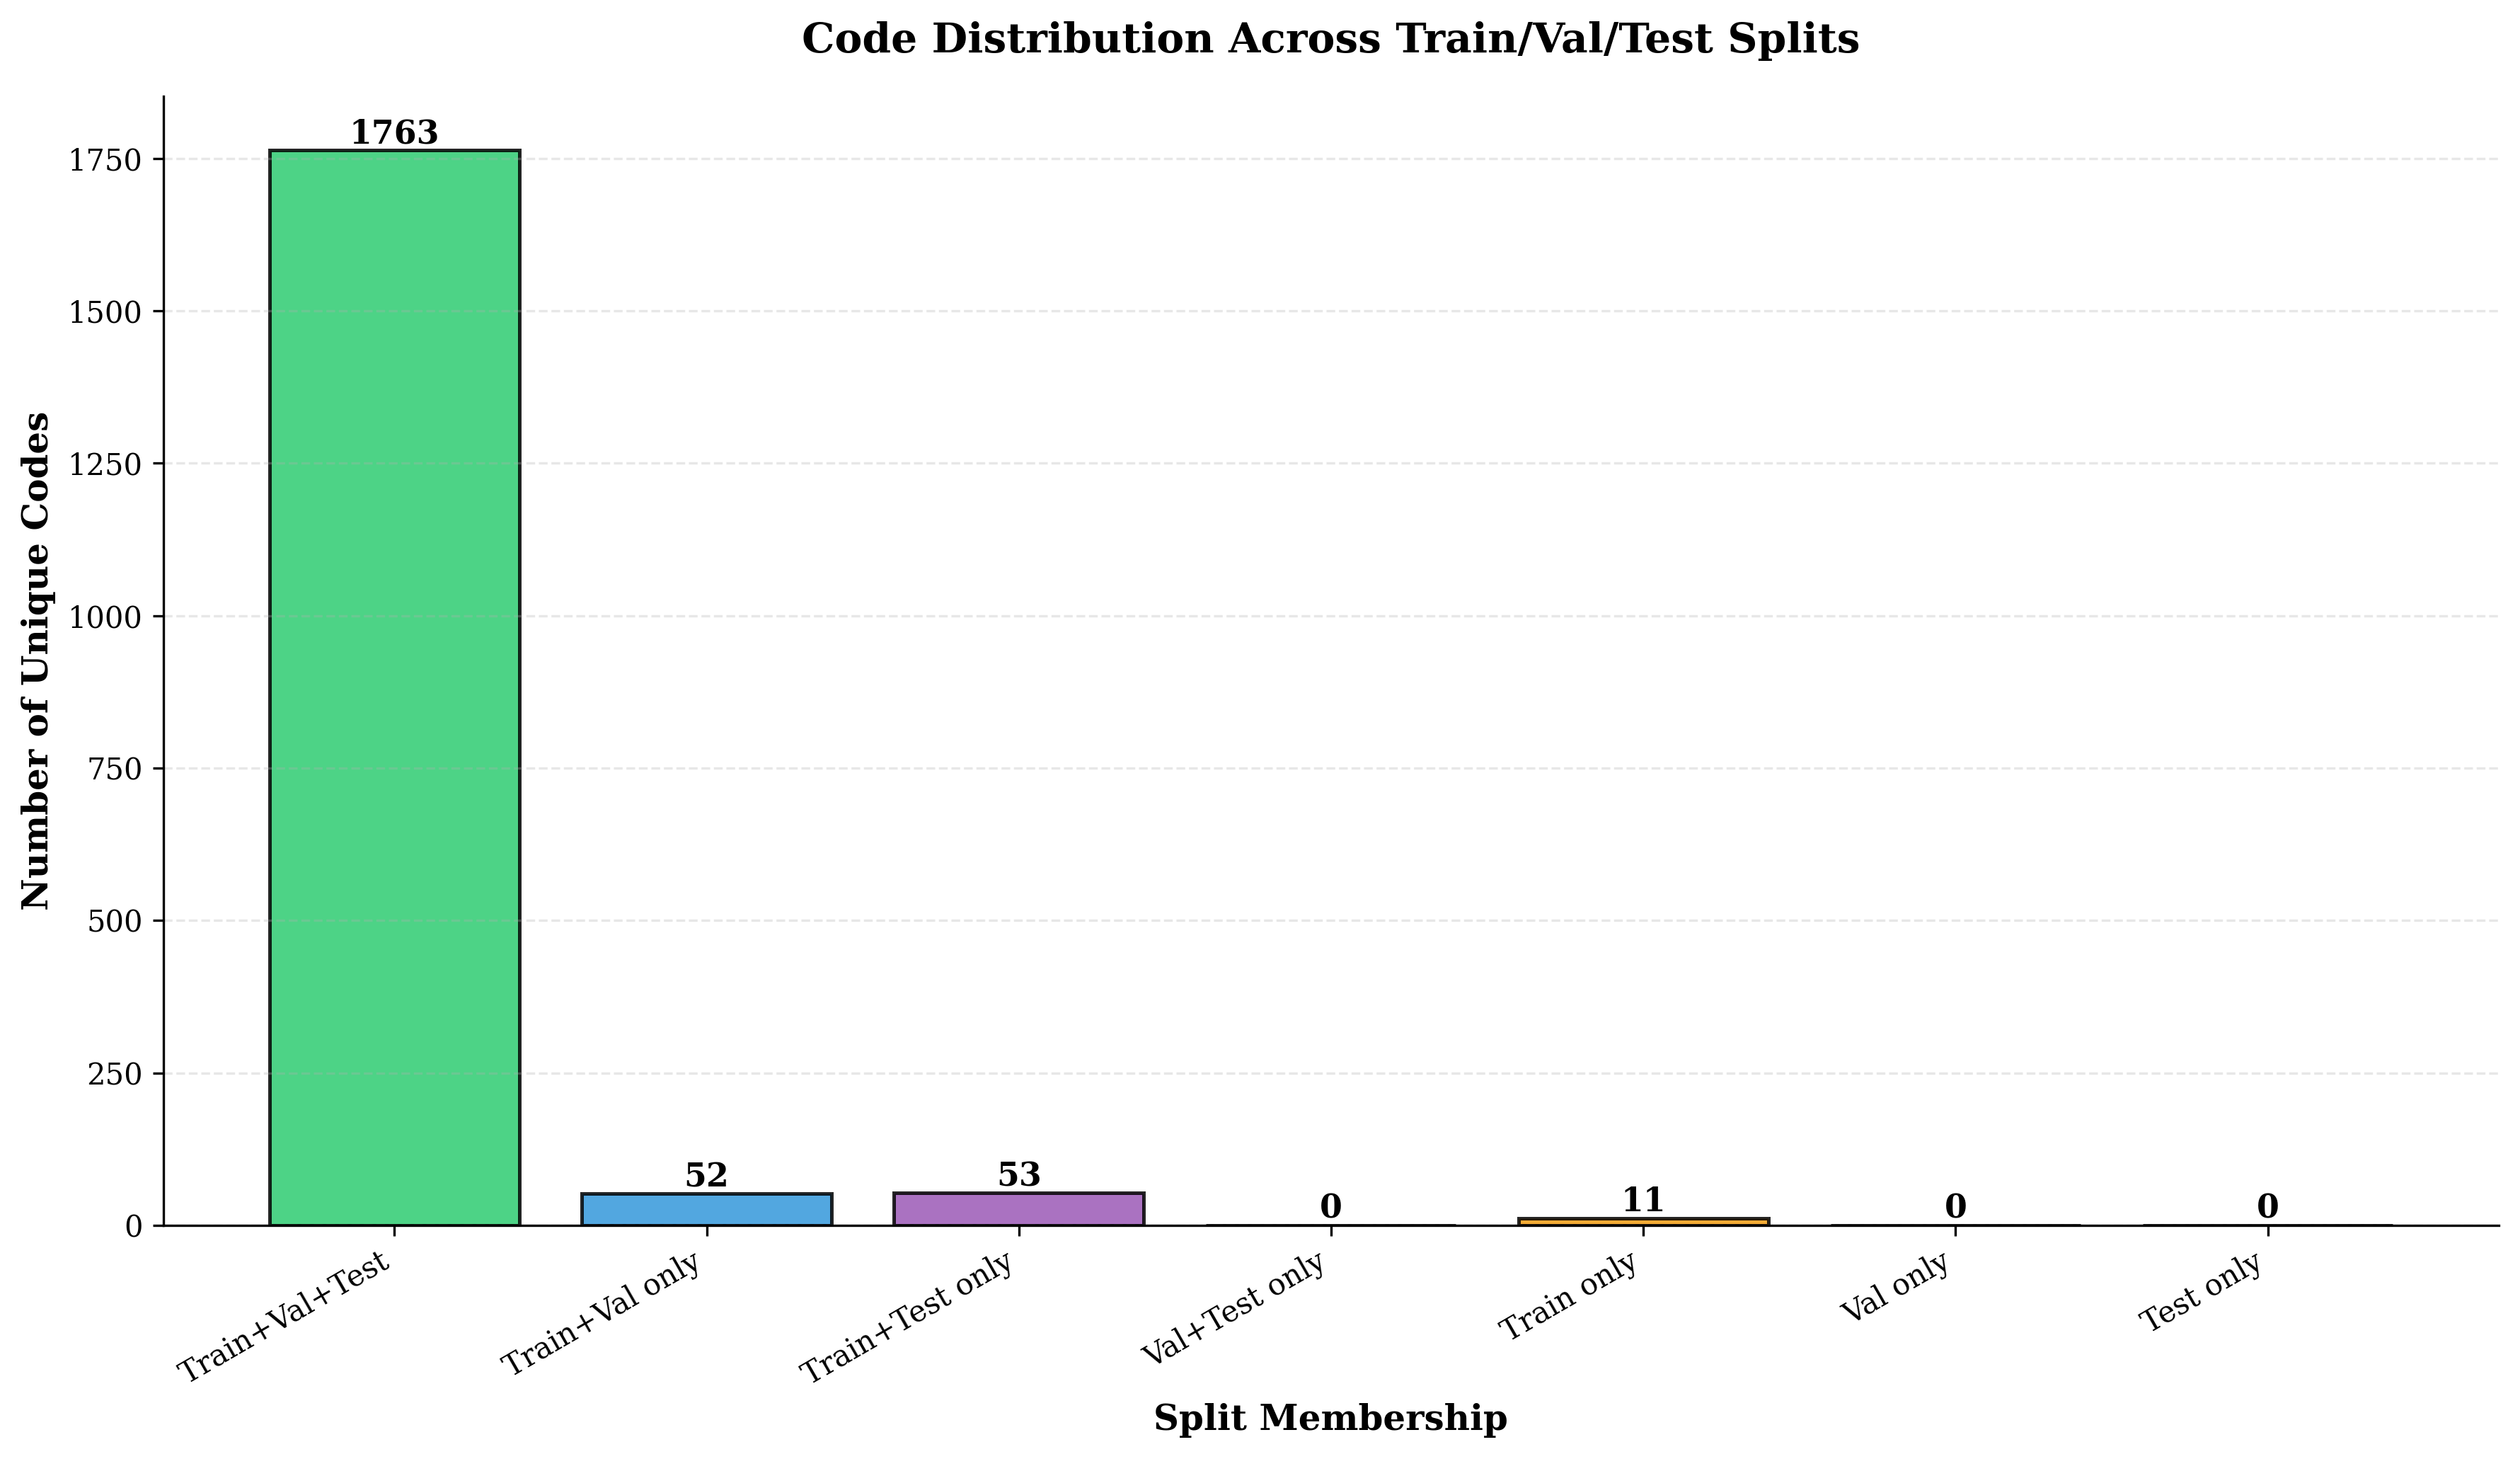

The table this chart was drawn from, first rows:
Membership, Count
Train+Val+Test, 1763
Train+Val only, 52
Train+Test only, 53
Val+Test only, 0
Train only, 11
Val only, 0
Test only, 0
